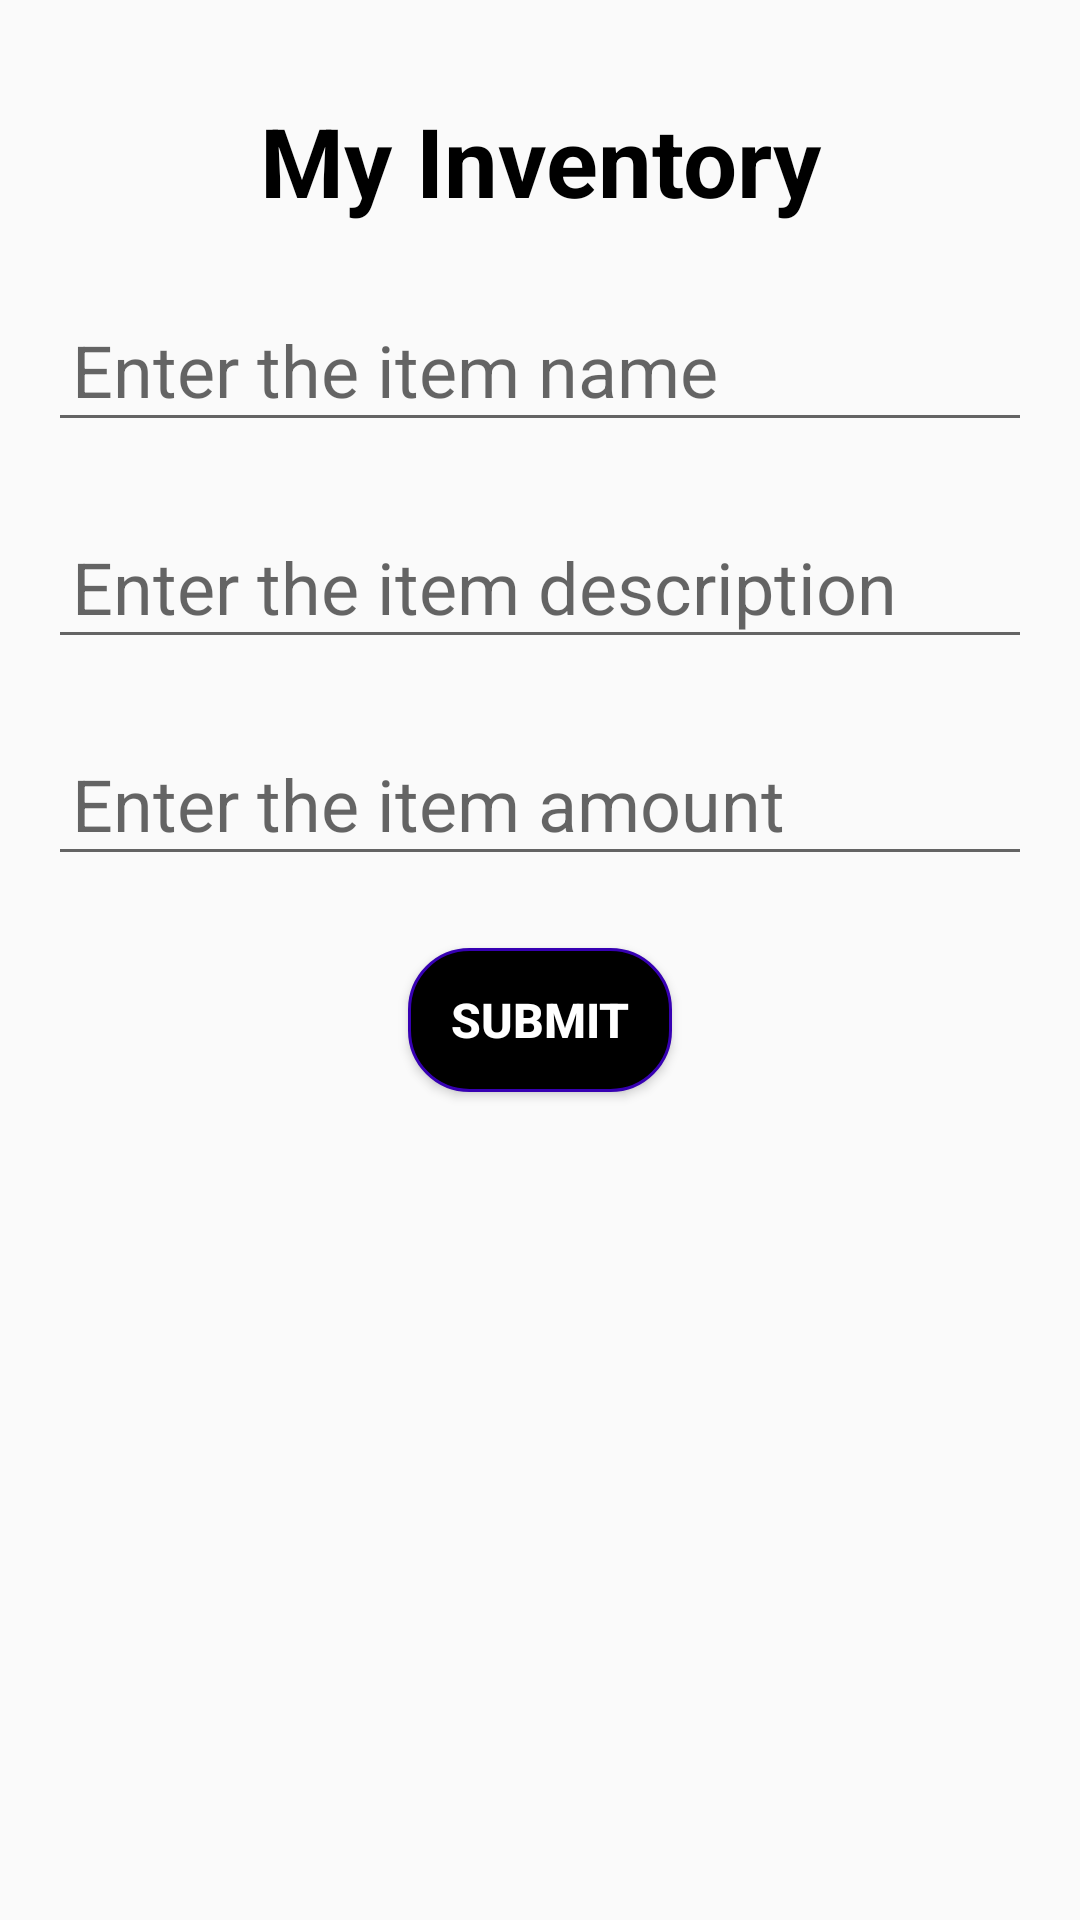

Reconstruct the res/layout file that produces this screen, plus the resources it refers to.
<!-- AndroidManifest.xml: application theme AppTheme -->
<!-- res/layout/activity_add_data.xml -->
<?xml version="1.0" encoding="utf-8"?>
<RelativeLayout xmlns:android="http://schemas.android.com/apk/res/android"
    xmlns:app="http://schemas.android.com/apk/res-auto"
    xmlns:tools="http://schemas.android.com/tools"
    android:layout_width="match_parent"
    android:layout_height="match_parent"
    android:padding="16dp"
    tools:context=".AddDataActivity">

    <TextView
        android:layout_width="match_parent"
        android:layout_height="wrap_content"
        android:id="@+id/header_title"
        android:text="@string/header_title"
        android:gravity="center"
        android:textSize="32sp"
        android:textStyle="bold"
        android:textColor="@color/blackColor"
        android:layout_marginTop="16dp"
        />

    <EditText
        android:layout_width="match_parent"
        android:layout_height="wrap_content"
        android:id="@+id/itemName"
        android:layout_below="@id/header_title"
        android:hint="@string/item_hint"
        android:padding="8dp"
        android:layout_marginTop="24dp"
        />

    <EditText
        android:layout_width="match_parent"
        android:layout_height="wrap_content"
        android:id="@+id/itemDesc"
        android:layout_below="@id/itemName"
        android:hint="@string/desc_hint"
        android:padding="8dp"
        android:layout_marginTop="24dp"
        />

    <EditText
        android:layout_width="match_parent"
        android:layout_height="wrap_content"
        android:id="@+id/itemQty"
        android:layout_below="@id/itemDesc"
        android:hint="@string/qty_hint"
        android:inputType="number"
        android:padding="8dp"
        android:layout_marginTop="24dp"
        />

    <Button
        android:layout_width="wrap_content"
        android:layout_height="wrap_content"
        android:id="@+id/btn_submit"
        android:background="@drawable/btn_prop"
        android:text="@string/button_submit"
        android:textStyle="bold"
        android:gravity="center"
        android:textColor="@color/whiteColor"
        android:textSize="16sp"
        android:padding="8dp"
        android:layout_below="@id/itemQty"
        android:layout_centerHorizontal="true"
        android:layout_marginTop="24dp"
        />

</RelativeLayout>
<!-- resources referenced by this layout -->
<resources>
  <color name="blackColor">#000</color>
  <color name="whiteColor">#FFF</color>
  <!-- drawable btn_prop (drawable) -->
  <?xml version="1.0" encoding="utf-8"?>
  <shape xmlns:android="http://schemas.android.com/apk/res/android" android:shape="rectangle">
      <stroke
          android:color="@color/colorPrimaryDark"
          android:width="1dp"/>
      <solid
          android:color="@color/blackColor"/>
      <corners
          android:radius="20dp"/>
  </shape>
  <string name="button_submit">Submit</string>
  <string name="desc_hint">Enter the item description</string>
  <string name="header_title">My Inventory</string>
  <string name="item_hint">Enter the item name</string>
  <string name="qty_hint">Enter the item amount</string>
  <style name="AppTheme" parent="Theme.AppCompat.Light.NoActionBar">
          
          <item name="colorPrimary">@color/colorPrimary</item>
          <item name="colorPrimaryDark">@color/colorPrimaryDark</item>
          <item name="colorAccent">@color/colorAccent</item>
          <item name="android:textSize">24sp</item>
      </style>
  <color name="colorPrimaryDark">#3700B3</color>
  <color name="colorPrimary">#6200EE</color>
  <color name="colorAccent">#03DAC5</color>
</resources>
